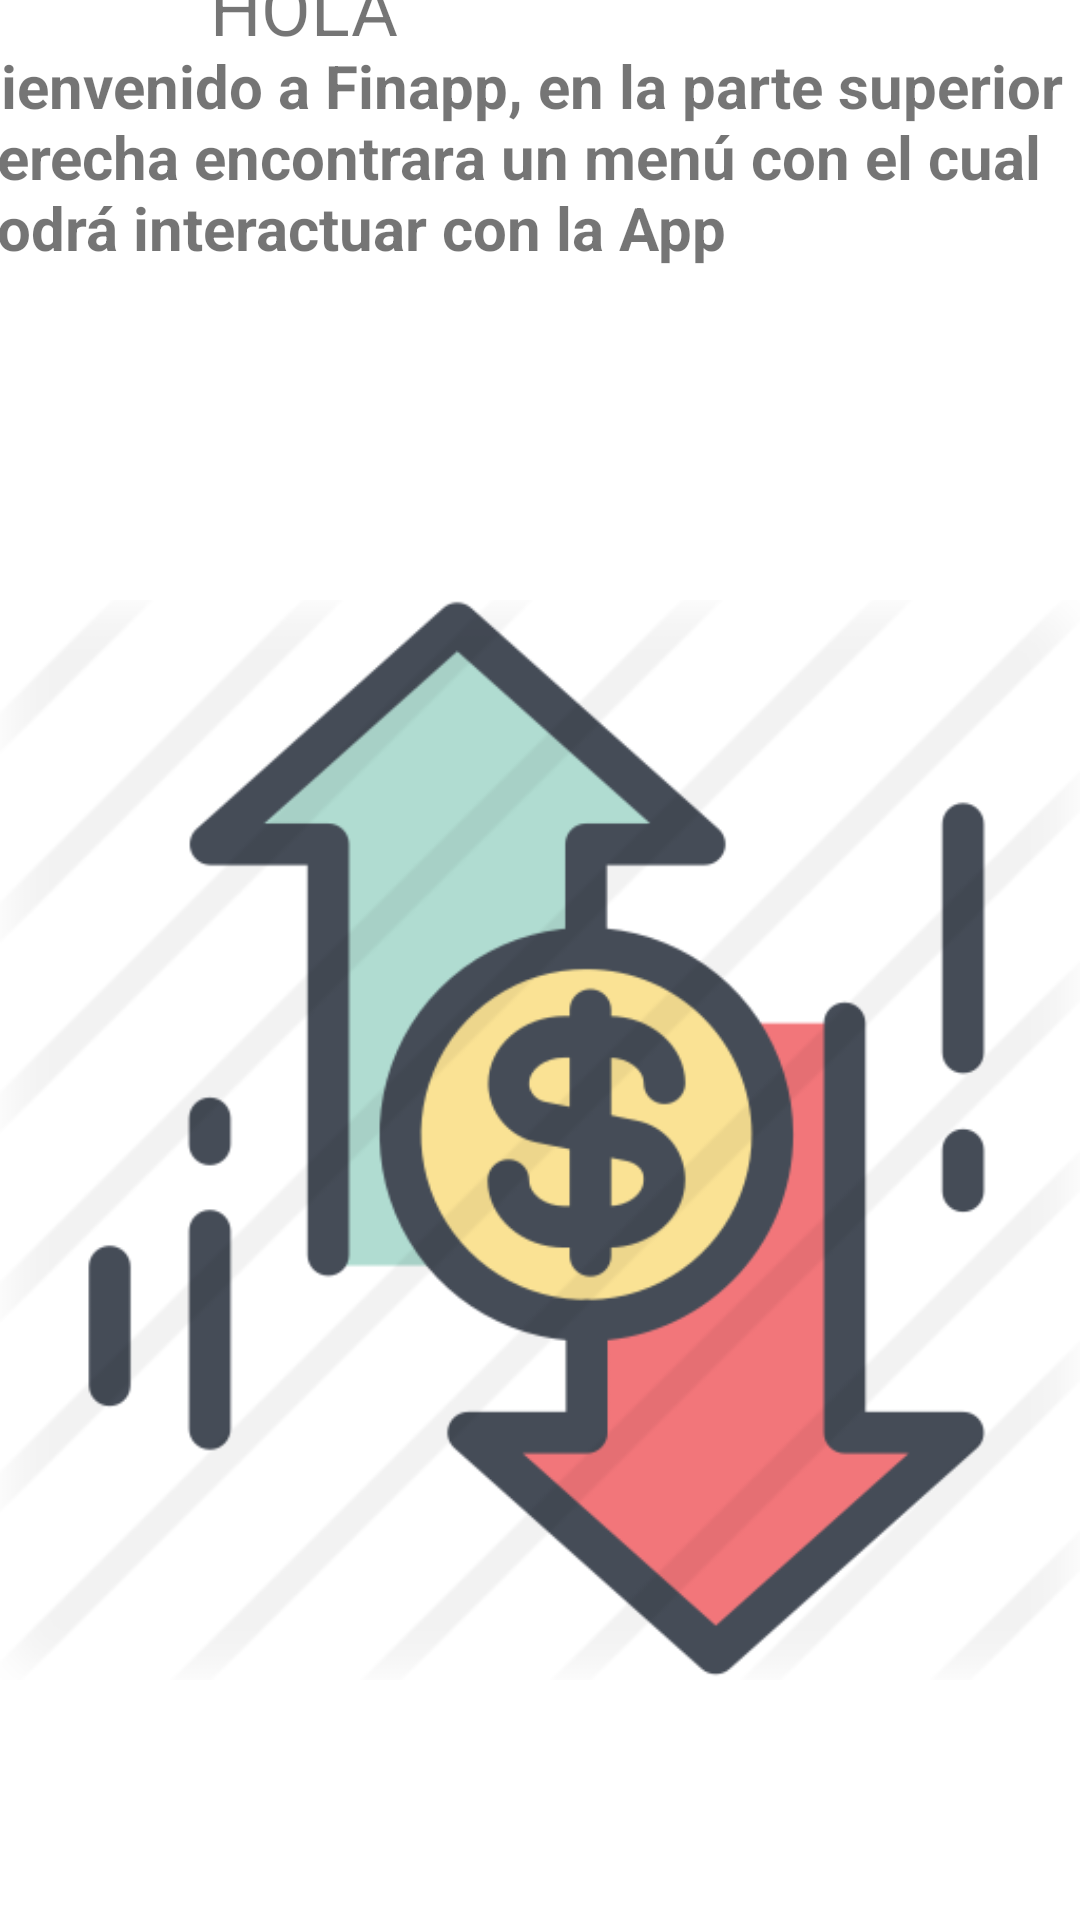

Produce the Android XML layout that renders to this screen, including the resource entries it uses.
<!-- AndroidManifest.xml: application theme Theme.Finapp2 -->
<!-- res/layout/activity_main_page.xml -->
<?xml version="1.0" encoding="utf-8"?>
<androidx.constraintlayout.widget.ConstraintLayout
    xmlns:android="http://schemas.android.com/apk/res/android"
    xmlns:app="http://schemas.android.com/apk/res-auto"
    xmlns:tools="http://schemas.android.com/tools"
    android:layout_width="match_parent"
    android:layout_height="match_parent"
    android:visibility="visible"
    tools:context=".MainPage">

    <TextView
        android:id="@+id/textView3"
        android:layout_width="377dp"
        android:layout_height="89dp"
        android:layout_marginBottom="20dp"
        android:text="Bienvenido a Finapp, en la parte superior derecha encontrara un menú con el cual podrá interactuar con la App "
        android:textSize="20sp"
        android:textStyle="bold"
        app:layout_constraintBottom_toTopOf="@+id/imageView5"
        app:layout_constraintEnd_toEndOf="parent"
        app:layout_constraintHorizontal_bias="0.764"
        app:layout_constraintStart_toStartOf="parent" />

    <ImageView
        android:id="@+id/imageView"
        android:layout_width="62dp"
        android:layout_height="53dp"
        app:layout_constraintBottom_toTopOf="@+id/textView3"
        app:layout_constraintTop_toTopOf="parent"
        app:layout_constraintVertical_bias="0.415"
        app:srcCompat="@drawable/_f44b_1f3fb"
        tools:layout_editor_absoluteX="26dp" />

    <TextView
        android:id="@+id/txtName"
        android:layout_width="138dp"
        android:layout_height="42dp"
        android:layout_marginStart="4dp"
        android:layout_marginBottom="8dp"
        android:textSize="20sp"
        app:layout_constraintBottom_toTopOf="@+id/textView3"
        app:layout_constraintStart_toEndOf="@+id/textView2" />

    <TextView
        android:id="@+id/textView2"
        android:layout_width="67dp"
        android:layout_height="40dp"
        android:layout_marginStart="8dp"
        android:text="HOLA"
        android:textSize="24sp"
        app:layout_constraintBottom_toTopOf="@+id/textView3"
        app:layout_constraintStart_toEndOf="@+id/imageView"
        app:layout_constraintTop_toTopOf="parent"
        app:layout_constraintVertical_bias="0.56" />

    <ImageView
        android:id="@+id/imageView5"
        android:layout_width="wrap_content"
        android:layout_height="wrap_content"
        android:layout_marginBottom="4dp"
        app:layout_constraintBottom_toBottomOf="parent"
        app:srcCompat="@drawable/_680067"
        tools:layout_editor_absoluteX="0dp" />

</androidx.constraintlayout.widget.ConstraintLayout>
<!-- resources referenced by this layout -->
<resources>
  <!-- drawable _680067: png bitmap (drawable, 46942 bytes) -->
  <style name="Theme.Finapp2" parent="Theme.MaterialComponents.DayNight.DarkActionBar">
          
          <item name="colorPrimary">@color/purple_500</item>
          <item name="colorPrimaryVariant">@color/purple_700</item>
          <item name="colorOnPrimary">@color/white</item>
          
          <item name="colorSecondary">@color/teal_200</item>
          <item name="colorSecondaryVariant">@color/teal_700</item>
          <item name="colorOnSecondary">@color/black</item>
      </style>
  <!-- not gathered from this repository: default colours our renderer supplied (Android Studio template values) -->
  <color name="purple_500">#FF6200EE</color>
  <color name="purple_700">#FF3700B3</color>
  <color name="teal_200">#FF03DAC5</color>
  <color name="teal_700">#FF018786</color>
  <color name="black">#FF000000</color>
  <color name="white">#FFFFFFFF</color>
</resources>
